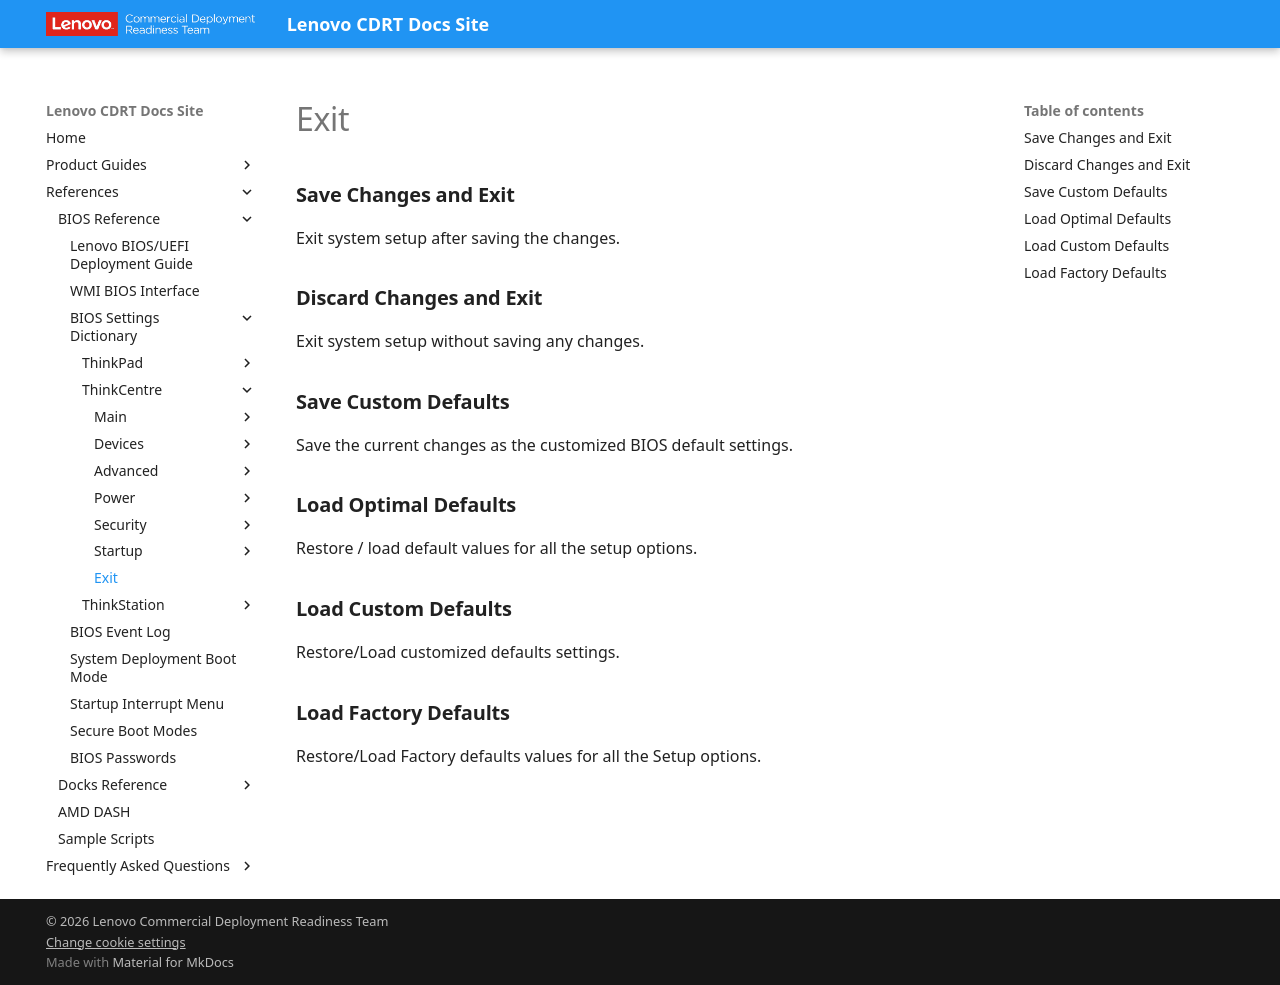

repository: CDRT/mk_docs · page: ref/bios/settings/thinkcentre/exit/index.html · generator: mkdocs

# Exit

### **Save Changes and Exit**

Exit system setup after saving the changes.

### **Discard Changes and Exit**

Exit system setup without saving any changes.

### **Save Custom Defaults**

Save the current changes as the customized BIOS default settings.

### **Load Optimal Defaults**

Restore / load default values for all the setup options.

### **Load Custom Defaults**

Restore/Load customized defaults settings.

### **Load Factory Defaults**

Restore/Load Factory defaults values for all the Setup options.
